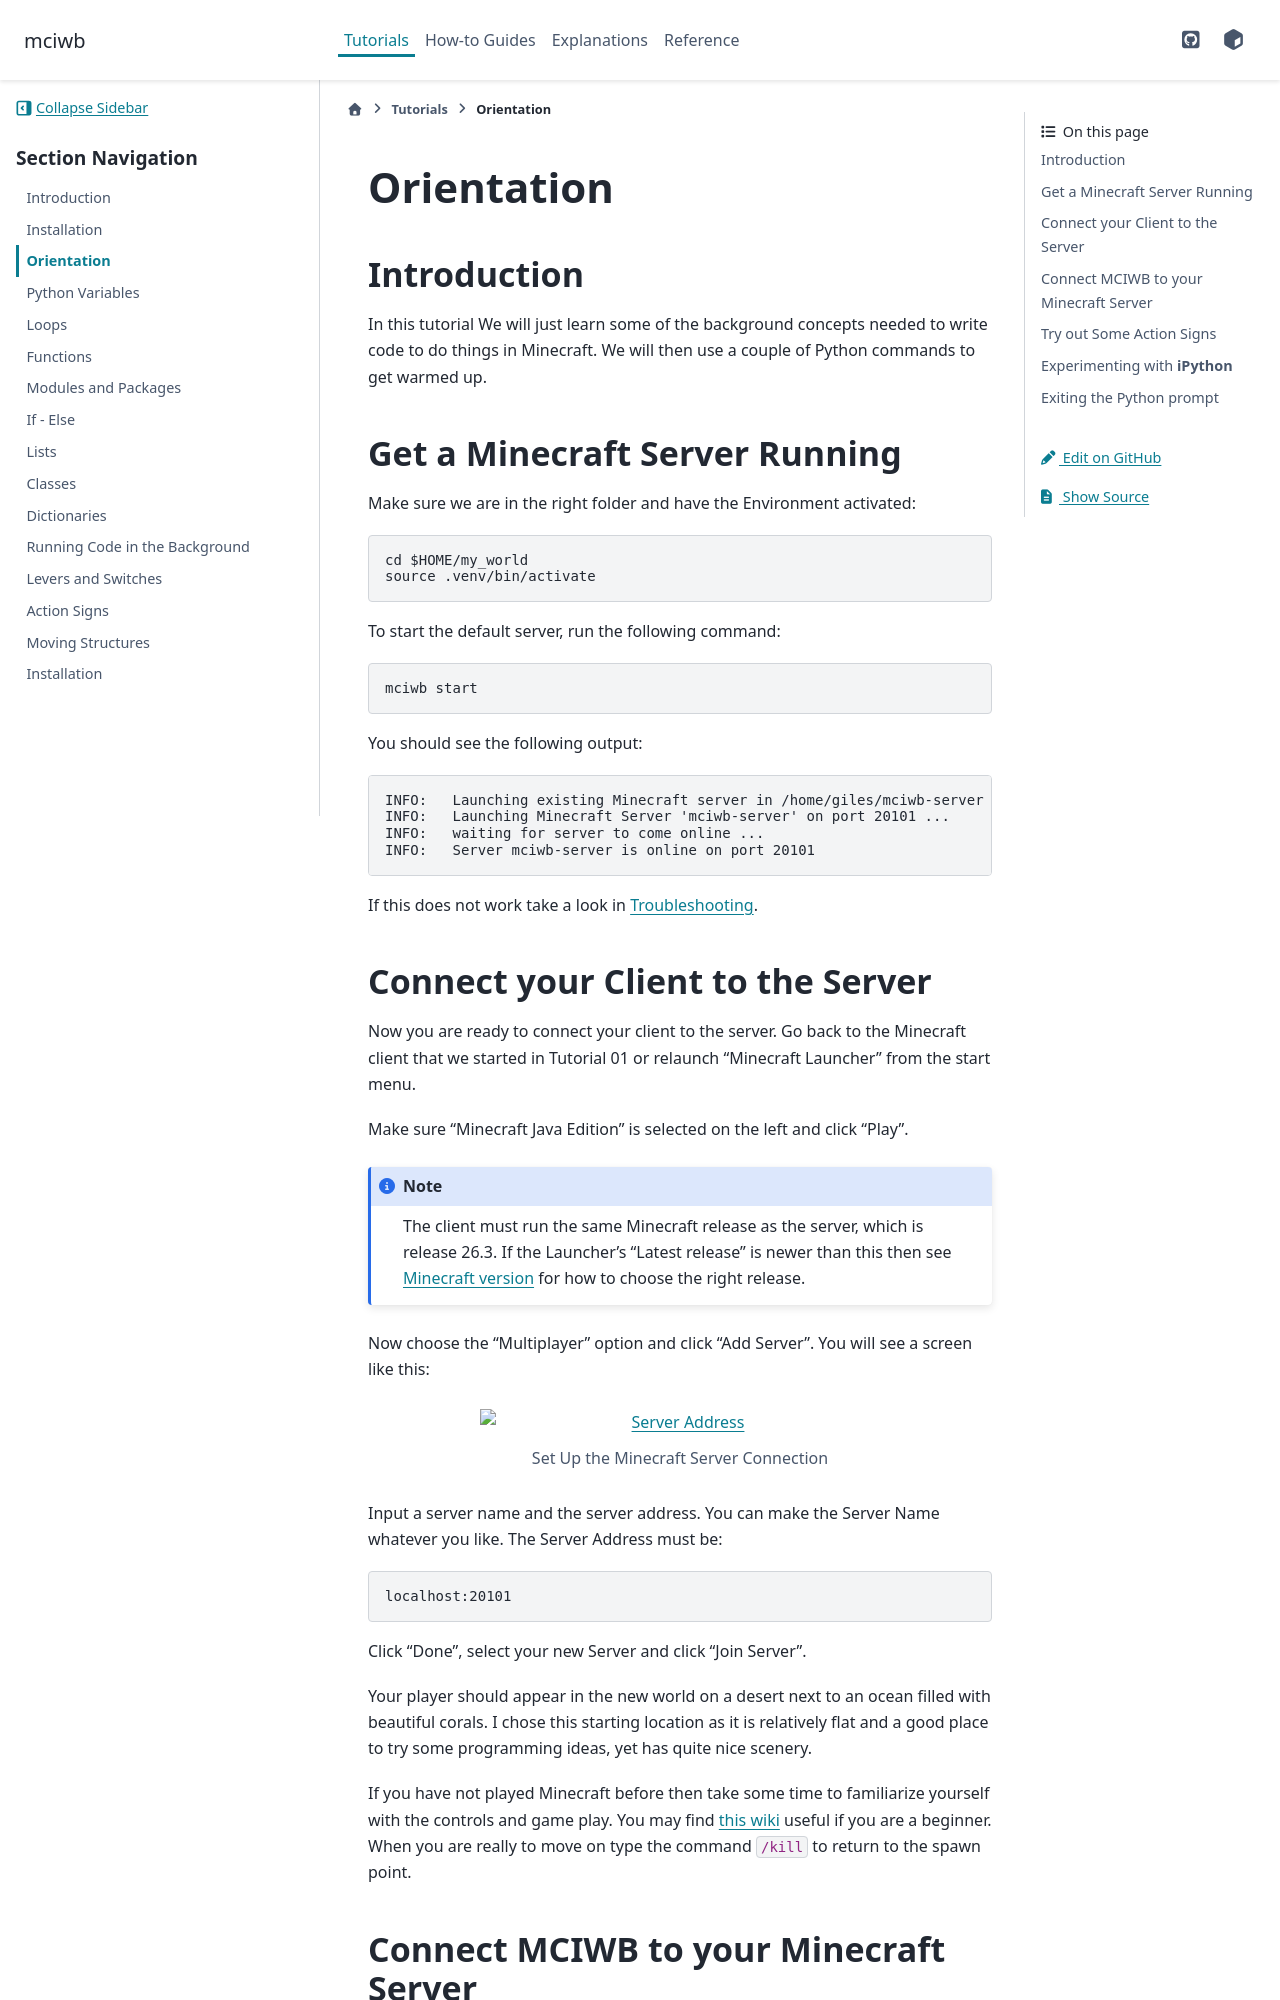

repository: gilesknap/mciwb · page: main/tutorials/02-orientation.html · generator: sphinx

Orientation
===========

Introduction
------------

In this tutorial We will just learn some of the background concepts needed to
write code to do things in Minecraft. We will then use a couple
of Python commands to get warmed up.

Get a Minecraft Server Running
------------------------------

Make sure we are in the right folder and have the Environment activated::
    
    cd $HOME/my_world
    source .venv/bin/activate

To start the default server, run the following command::

   mciwb start

You should see the following output::
    
    INFO:   Launching existing Minecraft server in /home/giles/mciwb-server
    INFO:   Launching Minecraft Server 'mciwb-server' on port 20101 ...
    INFO:   waiting for server to come online ...
    INFO:   Server mciwb-server is online on port 20101

If this does not work take a look in `troubleshooting`.

Connect your Client to the Server
---------------------------------

Now you are ready to connect your client to the server. Go back to the 
Minecraft client that we started in Tutorial 01 or relaunch
"Minecraft Launcher" from the start menu.

Make sure "Minecraft Java Edition" is selected on the left and click
"Play".

.. note::

    The client must run the same Minecraft release as the server, which is
    release 26.3. If the Launcher's "Latest release" is newer than this
    then see `minecraft_version` for how to choose the right release.


Now choose the "Multiplayer" option and click "Add Server". You will
see a screen like this:

.. figure:: ../images/server_address.png
    :alt: Server Address
    :width: 400px
    :align: center

    Set Up the Minecraft Server Connection

Input a server name and the server address.
You can make the Server Name whatever you like. The Server Address must be::

    localhost:20101

Click "Done", select your new Server and click "Join Server".

Your player should appear in the new world on a desert next to an ocean 
filled with beautiful corals. I chose this starting location as it is 
relatively flat and a good place to try some programming ideas, yet has
quite nice scenery.

If you have not played Minecraft before then take some time to familiarize 
yourself with the controls and game play. You may find 
`this wiki <https://minecraft.wiki/w/Tutorials/Beginner%27s_guide>`_
useful if you are a beginner. When you are really to move on type the 
command ``/kill`` to return to the spawn point.
